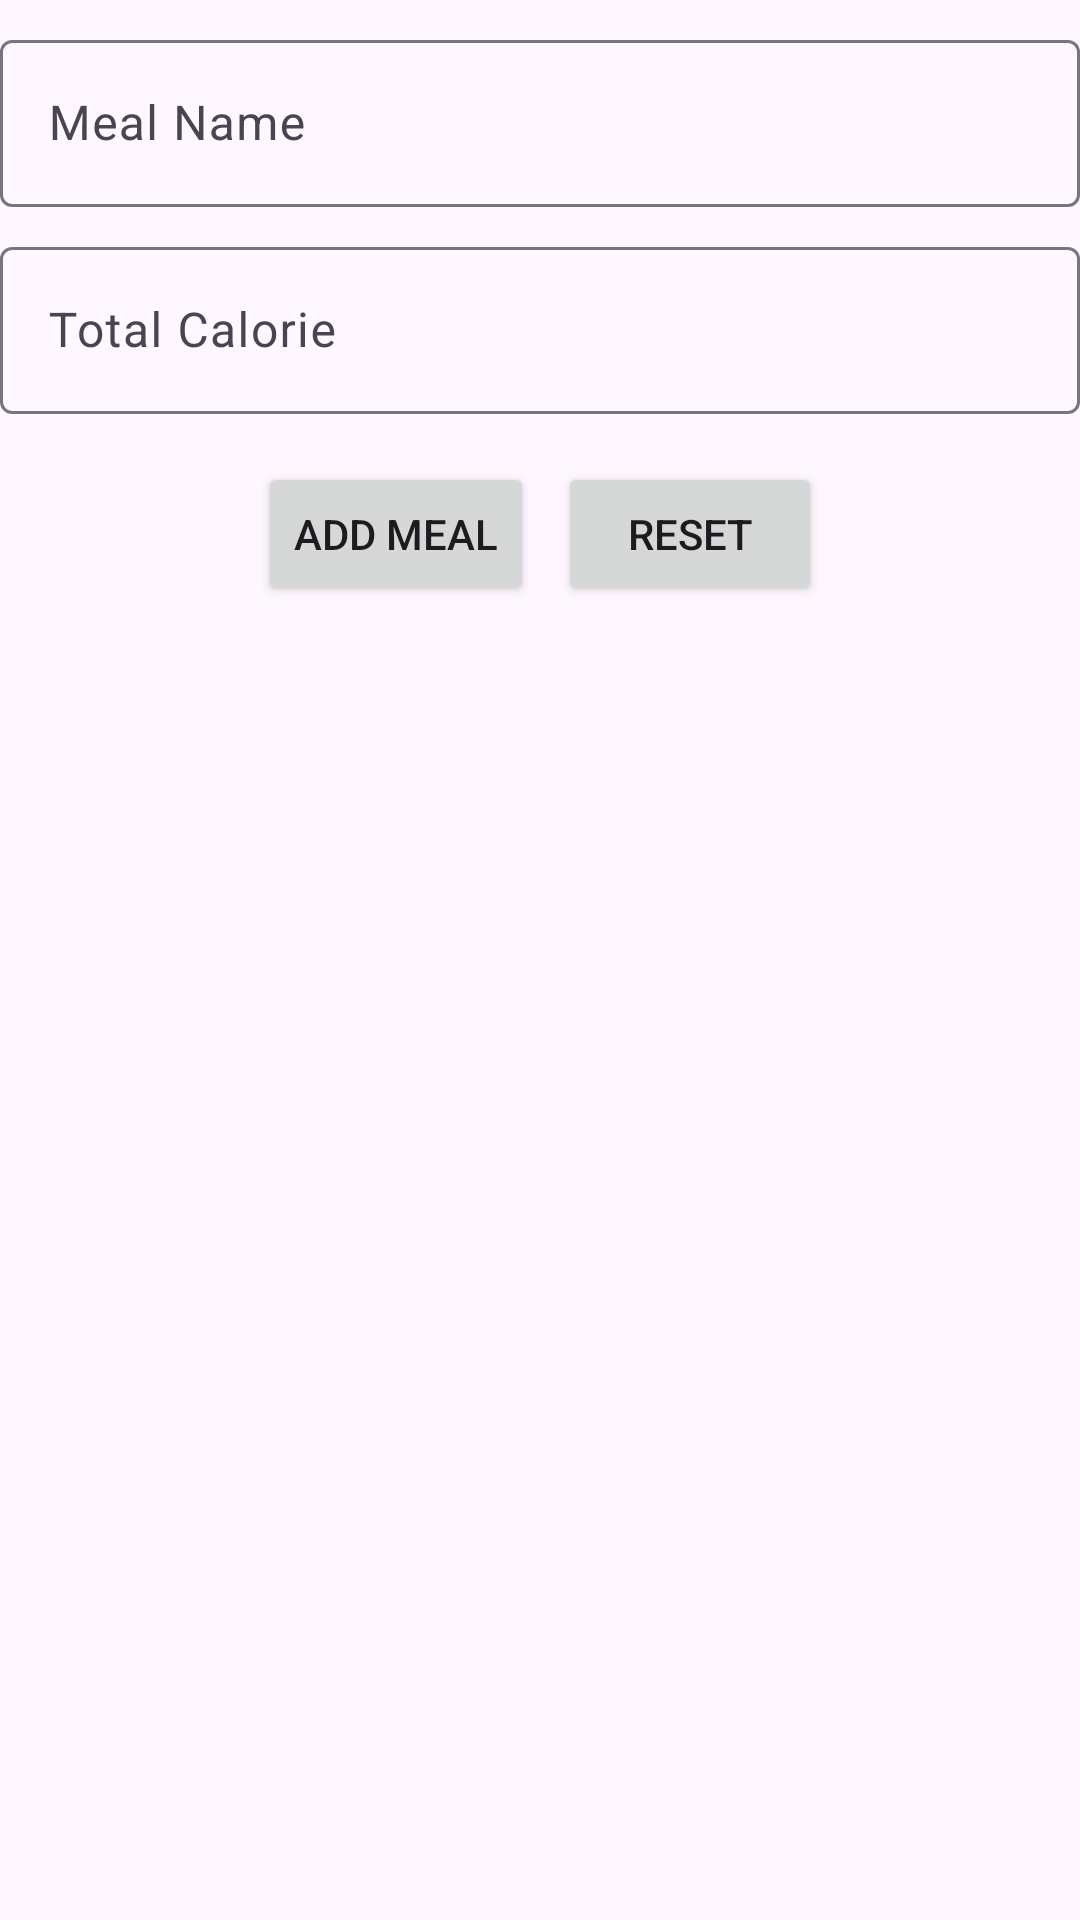

Android layout source for this screen:
<!-- AndroidManifest.xml: application theme Theme.CalorieCounter -->
<!-- res/layout/fragment_add_meals.xml -->
<?xml version="1.0" encoding="utf-8"?>
<LinearLayout xmlns:android="http://schemas.android.com/apk/res/android"
    android:id="@+id/add_meal"
    android:layout_width="match_parent"
    android:layout_height="match_parent"
    android:layout_marginHorizontal="16dp"
    android:orientation="vertical">

    <com.google.android.material.textfield.TextInputLayout
        android:id="@+id/meal_name"
        android:layout_width="match_parent"
        android:layout_height="wrap_content"
        android:layout_marginTop="8dp">

        <com.google.android.material.textfield.TextInputEditText
            android:id="@+id/meal_name_input"
            android:layout_width="match_parent"
            android:layout_height="wrap_content"
            android:hint="@string/meal_name"
            android:inputType="text" />
    </com.google.android.material.textfield.TextInputLayout>

    <com.google.android.material.textfield.TextInputLayout
        android:id="@+id/meal_calorie"
        android:layout_width="match_parent"
        android:layout_height="wrap_content"
        android:layout_marginTop="8dp">

        <com.google.android.material.textfield.TextInputEditText
            android:id="@+id/meal_calorie_input"
            android:layout_width="match_parent"
            android:layout_height="wrap_content"
            android:hint="@string/meal_calorie"
            android:inputType="text" />
    </com.google.android.material.textfield.TextInputLayout>

    <LinearLayout
        android:layout_width="wrap_content"
        android:layout_height="wrap_content"
        android:orientation="horizontal"
        android:layout_marginTop="16dp"
        android:layout_gravity="center_horizontal">

        <Button
            android:id="@+id/addMeal_button"
            android:layout_width="wrap_content"
            android:layout_height="wrap_content"
            android:layout_marginRight="8dp"
            android:layout_gravity="center_horizontal"
            android:text="@string/add_meal" />

        <Button
            android:id="@+id/clearMeal_button"
            android:layout_width="wrap_content"
            android:layout_height="wrap_content"
            android:layout_gravity="center_horizontal"
            android:text="@string/reset" />


    </LinearLayout>

</LinearLayout>
<!-- resources referenced by this layout -->
<resources>
  <string name="add_meal">Add Meal</string>
  <string name="meal_calorie">Total Calorie</string>
  <string name="meal_name">Meal Name</string>
  <string name="reset">Reset</string>
  <style name="Theme.CalorieCounter" parent="Theme.Material3.Light">
          
          <item name="colorPrimary">@color/orange_500</item>
          <item name="colorPrimaryVariant">@color/orange_600</item>
          <item name="colorOnPrimary">@color/white</item>
          
          <item name="colorSecondary">@color/orange_700</item>
          <item name="colorSecondaryVariant">@color/blue_200</item>
          <item name="colorOnSecondary">@color/black</item>
          
          <item name="android:statusBarColor">?attr/colorPrimaryVariant</item>
          
      </style>
  <!-- not gathered from this repository: default colours our renderer supplied (Android Studio template values) -->
  <color name="black">#FF000000</color>
  <color name="white">#FFFFFFFF</color>
</resources>
